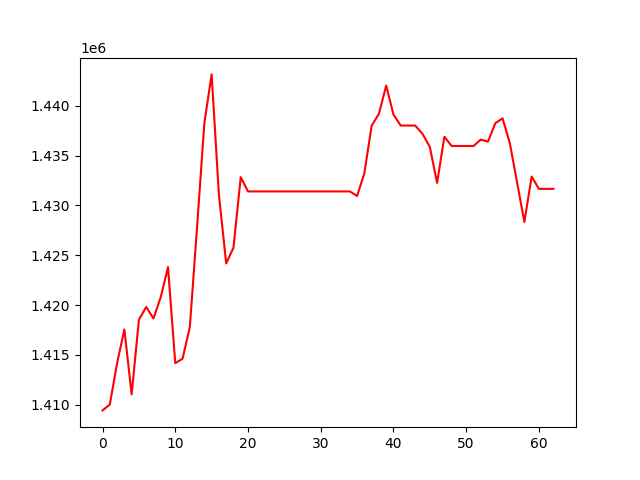

The file beside this chart, header and first rows:
, 0
0, 1409438
1, 1410029
2, 1414174
3, 1417559
4, 1411044
5, 1418526
6, 1419810
7, 1418658
8, 1420789
9, 1423808
10, 1414177
11, 1414619
12, 1417782
13, 1427856
14, 1438263
15, 1443135
16, 1431060
17, 1424181
18, 1425753
19, 1432832
20, 1431399
21, 1431399
22, 1431399
23, 1431399
24, 1431399
25, 1431399
26, 1431399
27, 1431399
28, 1431399
29, 1431399
30, 1431399
31, 1431399
32, 1431399
33, 1431399
34, 1431399
35, 1430942
36, 1433227
37, 1437979
38, 1439183
39, 1442013
40, 1439109
41, 1438007
42, 1438007
43, 1437998
44, 1437166
45, 1435855
46, 1432255
47, 1436878
48, 1435955
49, 1435955
50, 1435955
51, 1435955
52, 1436592
53, 1436396
54, 1438234
55, 1438730
56, 1436242
57, 1432299
58, 1428333
59, 1432891
... 3 more rows
